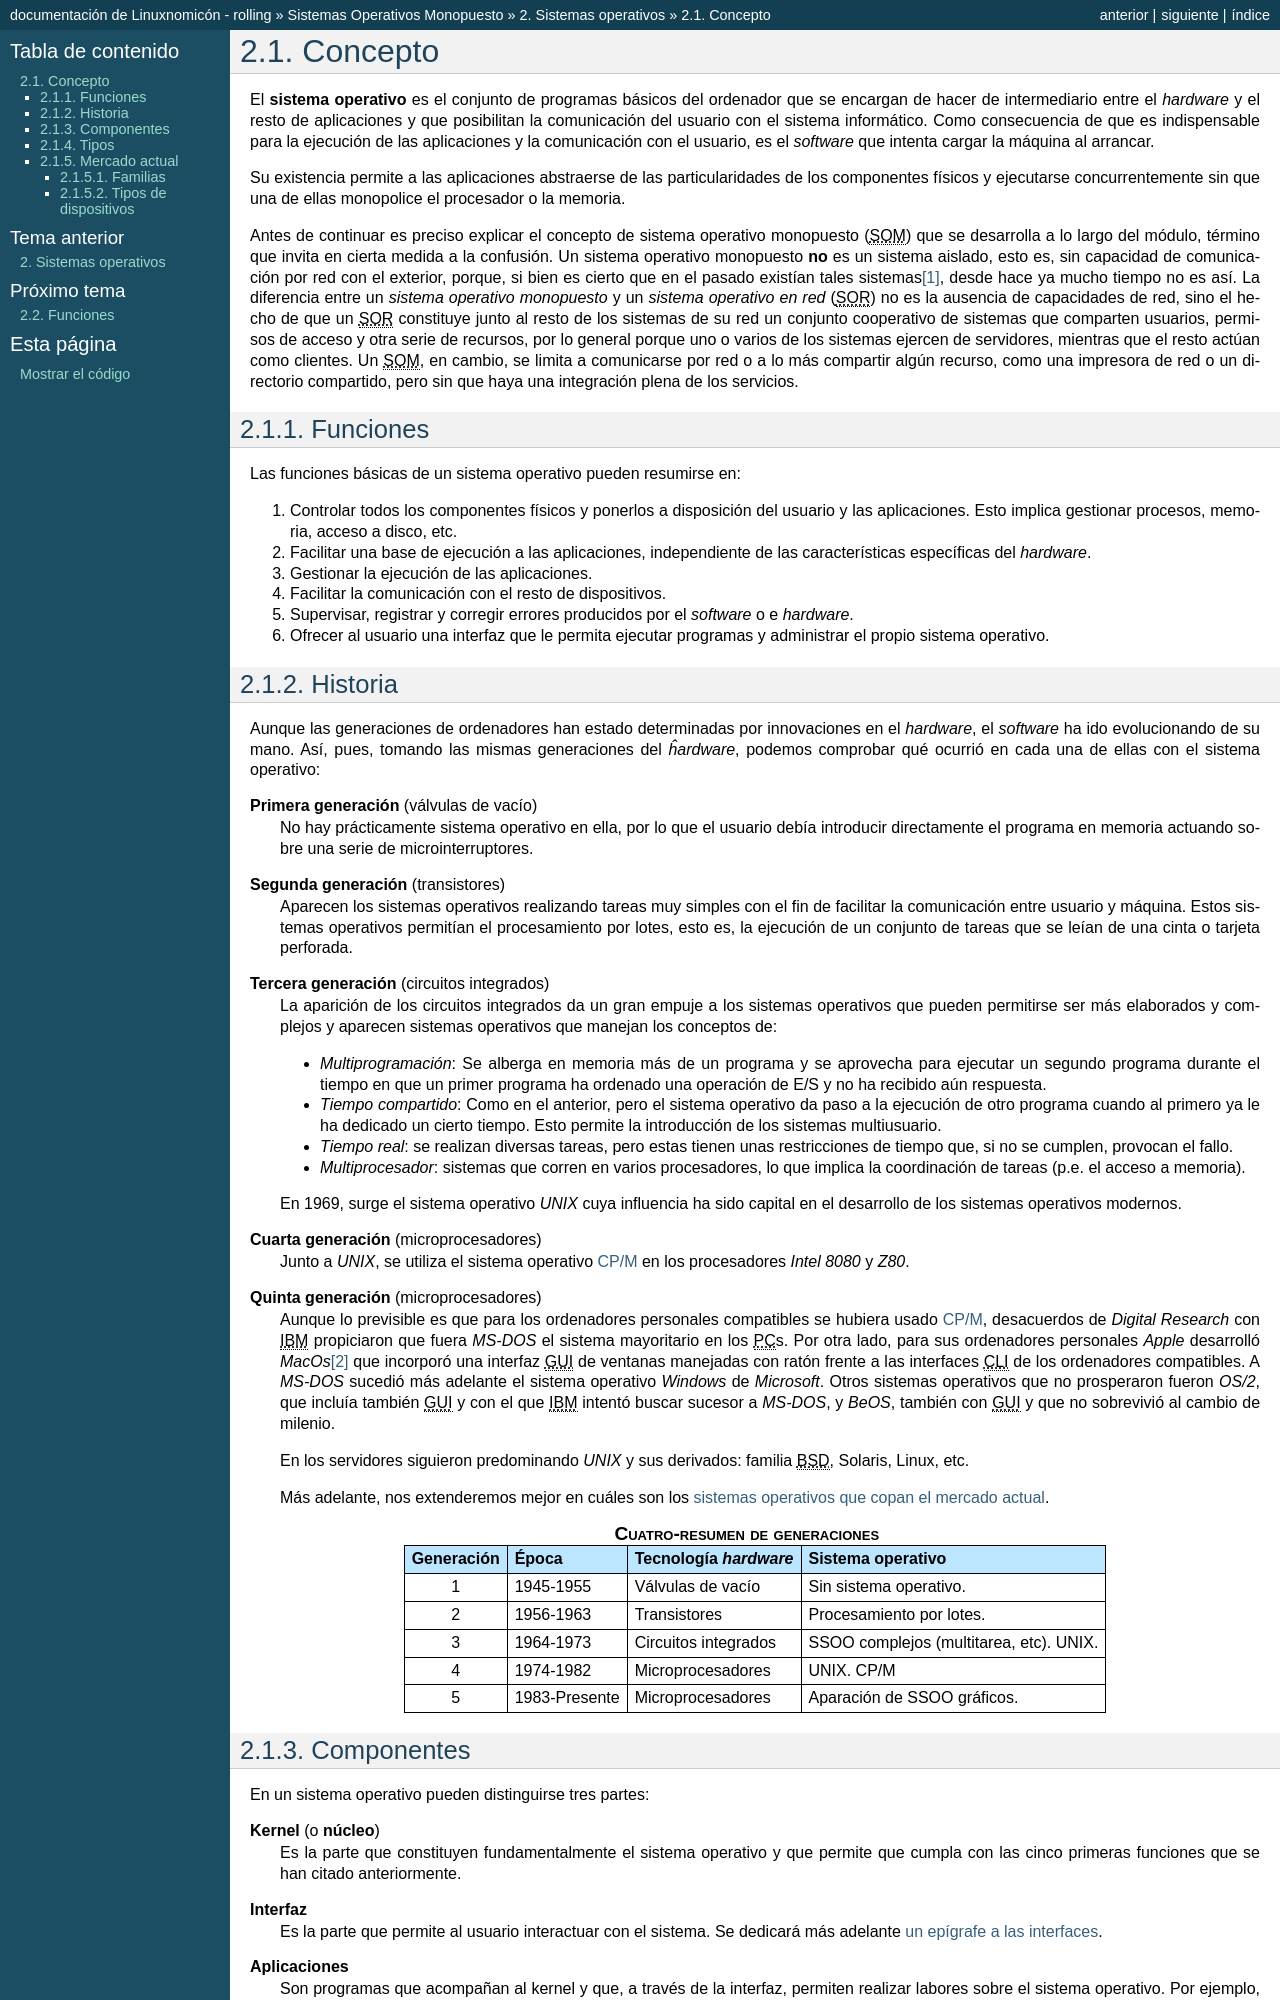

repository: sio2sio2/doc-linux · page: guias/0222.som/02.ssoo/01.concepto.html · generator: sphinx

Concepto
********
El **sistema operativo** es el conjunto de programas básicos del ordenador que
se encargan de hacer de intermediario entre el *hardware* y el resto de
aplicaciones y que posibilitan la comunicación del usuario con el sistema
informático. Como consecuencia de que es indispensable para la ejecución de
las aplicaciones y la comunicación con el usuario, es el *software* que intenta
cargar la máquina al arrancar.

Su existencia permite a las aplicaciones abstraerse de las particularidades de
los componentes físicos y ejecutarse concurrentemente sin que una de ellas
monopolice el procesador o la memoria.

Antes de continuar es preciso explicar el concepto de sistema operativo
monopuesto (|SOM|) que se desarrolla a lo largo del módulo, término que invita
en cierta medida a la confusión. Un sistema operativo monopuesto **no** es un
sistema aislado, esto es, sin capacidad de comunicación por red con el exterior,
porque, si bien es cierto que en el pasado existían tales sistemas\ [#]_, desde
hace ya mucho tiempo no es así. La diferencia entre un *sistema operativo
monopuesto* y un *sistema operativo en red* (|SOR|) no es la ausencia de
capacidades de red, sino el hecho de que un |SOR| constituye junto al resto de
los sistemas de su red un conjunto cooperativo de sistemas que comparten
usuarios, permisos de acceso y otra serie de recursos, por lo general porque uno
o varios de los sistemas ejercen de servidores, mientras que el resto actúan
como clientes. Un |SOM|, en cambio, se limita a comunicarse por red o a lo más
compartir algún recurso, como una impresora de red o un directorio compartido,
pero sin que haya una integración plena de los servicios.

Funciones
=========
Las funciones básicas de un sistema operativo pueden resumirse en:

#. Controlar todos los componentes físicos y ponerlos a disposición del usuario
   y las aplicaciones. Esto implica gestionar procesos, memoria, acceso a disco,
   etc.

#. Facilitar una base de ejecución a las aplicaciones, independiente de las
   características específicas del *hardware*.

#. Gestionar la ejecución de las aplicaciones.

#. Facilitar la comunicación con el resto de dispositivos.

#. Supervisar, registrar y corregir errores producidos por el *software* o e
   *hardware*.

#. Ofrecer al usuario una interfaz que le permita ejecutar programas y
   administrar el propio sistema operativo.
